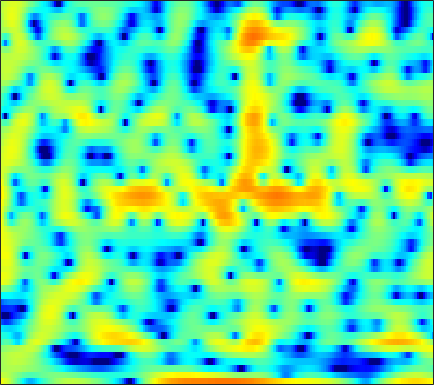

Values plotted in this chart, from the file beside it:
4.837, 4.4061, 3.7535, 2.9814, 2.3168, 1.3385, 0.21798, -0.73578, -2.1088, -3.601, -5.1809, -6.352, -7.6587, -8.3753, -8.3723, -7.7268, -6.7264, -5.8739, -4.7311, -3.6821, -2.6931, -2.0215, -1.2166, -0.50842
2.712, 2.602, 2.373, 2.051, 1.75, 1.286, 0.7616, 0.3393, -0.2418, -0.8067, -1.314, -1.633, -1.95, -2.115, -2.143, -2.061, -1.879, -1.697, -1.42, -1.135, -0.8618, -0.6761, -0.4557, -0.2755
1.271, 1.489, 1.698, 1.827, 1.875, 1.884, 1.834, 1.768, 1.644, 1.487, 1.305, 1.157, 0.9432, 0.7132, 0.5334, 0.2814, 0.01229, -0.2013, -0.5042, -0.8345, -1.2, -1.496, -1.919, -2.38
1.24, 1.552, 1.891, 2.144, 2.288, 2.418, 2.48, 2.485, 2.442, 2.329, 2.162, 1.999, 1.725, 1.39, 1.094, 0.6405, 0.1161, -0.3249, -0.9762, -1.704, -2.506, -3.162, -4.098, -5.107
1.392, 1.632, 1.912, 2.156, 2.314, 2.482, 2.597, 2.657, 2.69, 2.661, 2.564, 2.442, 2.198, 1.855, 1.527, 0.9725, 0.2777, -0.3498, -1.335, -2.495, -3.843, -4.97, -6.626, -8.398
0.06887, 0.4091, 0.796, 1.086, 1.252, 1.433, 1.585, 1.709, 1.909, 2.155, 2.424, 2.607, 2.79, 2.858, 2.809, 2.55, 2.067, 1.533, 0.5669, -0.7436, -2.477, -4.092, -6.802, -10.45
-3.124, -2.291, -1.79, -1.927, -2.41, -3.553, -5.233, -6.481, -6.856, -5.051, -2.53, -0.8359, 0.9733, 2.299, 3.028, 3.663, 3.974, 3.994, 3.755, 3.239, 2.493, 1.792, 0.7279, -0.4107
-3.89, -3.967, -4.221, -4.747, -5.322, -6.326, -7.495, -8.222, -8.357, -7.085, -5.046, -3.473, -1.591, -0.05763, 0.88, 1.862, 2.571, 2.943, 3.245, 3.344, 3.256, 3.084, 2.745, 2.305
-6.138, -6.514, -6.875, -7.05, -7.076, -6.952, -6.657, -6.32, -5.707, -4.887, -3.904, -3.103, -2.017, -0.9504, -0.1991, 0.705, 1.474, 1.946, 2.442, 2.79, 2.998, 3.05, 2.999, 2.814
-11.97, -13.08, -13.88, -13.54, -12.79, -11.5, -10.17, -9.182, -7.918, -6.667, -5.39, -4.422, -3.144, -1.89, -0.9841, 0.1367, 1.141, 1.799, 2.534, 3.098, 3.485, 3.659, 3.741, 3.636
-18.01, -21.6, -24.79, -21.22, -18.38, -15.83, -14.27, -13.48, -12.61, -11.62, -10.18, -8.756, -6.618, -4.455, -2.933, -1.128, 0.4345, 1.431, 2.545, 3.406, 4.024, 4.335, 4.541, 4.508
-14.5, -14.37, -14.18, -13.96, -13.81, -13.89, -14.42, -15.4, -17.99, -24.07, -25.03, -17.49, -11.52, -7.543, -5.242, -2.786, -0.8243, 0.3819, 1.719, 2.77, 3.557, 3.988, 4.356, 4.503
-12.21, -11.28, -10.47, -9.978, -9.802, -9.717, -9.785, -9.899, -10.01, -9.858, -9.28, -8.498, -7.106, -5.51, -4.288, -2.72, -1.282, -0.3143, 0.8104, 1.748, 2.518, 2.987, 3.454, 3.761
-5.462, -5.338, -5.247, -5.253, -5.33, -5.515, -5.771, -5.97, -6.201, -6.281, -6.162, -5.894, -5.291, -4.423, -3.67, -2.598, -1.532, -0.765, 0.1732, 0.981, 1.654, 2.069, 2.526, 2.881
0.5234, 0.3195, -0.02244, -0.4992, -0.9566, -1.74, -2.751, -3.655, -5.093, -6.729, -8.227, -8.787, -8.168, -6.506, -5.074, -3.324, -1.881, -1.005, -0.1006, 0.5638, 1.002, 1.223, 1.438, 1.611
4.499, 4.304, 3.908, 3.329, 2.752, 1.757, 0.4408, -0.8281, -2.999, -5.959, -9.901, -12.52, -10.74, -6.908, -4.715, -2.606, -1.208, -0.52, -0.02853, 0.02728, -0.3132, -0.8149, -1.766, -2.804
4.547, 4.56, 4.408, 4.062, 3.675, 3.004, 2.161, 1.44, 0.4192, -0.578, -1.391, -1.775, -1.923, -1.736, -1.461, -1.075, -0.8138, -0.7595, -0.9444, -1.545, -2.641, -3.89, -6.402, -10.47
3.522, 3.791, 3.916, 3.795, 3.554, 3.062, 2.415, 1.858, 1.081, 0.3272, -0.3055, -0.6634, -0.9596, -1.063, -1.038, -0.9534, -0.9055, -0.9476, -1.145, -1.568, -2.246, -2.897, -3.912, -4.94
3.771, 4.157, 4.361, 4.238, 3.943, 3.28, 2.334, 1.441, 0.03395, -1.508, -2.947, -3.701, -3.945, -3.415, -2.77, -1.9, -1.191, -0.8192, -0.5517, -0.5189, -0.7127, -0.984, -1.492, -2.133
4.574, 4.832, 4.895, 4.632, 4.218, 3.354, 2.067, 0.7785, -1.523, -4.856, -10.39, -19.11, -16.35, -8.57, -5.685, -3.284, -1.796, -1.062, -0.4831, -0.2421, -0.2696, -0.4482, -0.8474, -1.408
4.613, 4.679, 4.58, 4.264, 3.875, 3.157, 2.205, 1.347, 0.03027, -1.381, -2.658, -3.328, -3.607, -3.264, -2.799, -2.137, -1.613, -1.353, -1.198, -1.274, -1.567, -1.921, -2.547, -3.318
4.521, 4.442, 4.226, 3.892, 3.57, 3.059, 2.477, 2.004, 1.351, 0.7158, 0.1475, -0.2112, -0.5847, -0.8401, -0.9823, -1.144, -1.327, -1.513, -1.847, -2.327, -2.993, -3.627, -4.711, -6.123
4.61, 4.35, 3.946, 3.499, 3.161, 2.714, 2.291, 1.985, 1.607, 1.239, 0.8773, 0.6079, 0.2413, -0.1414, -0.4385, -0.868, -1.323, -1.694, -2.232, -2.821, -3.505, -4.108, -5.094, -6.382
4.825, 4.187, 3.29, 2.445, 1.913, 1.413, 1.151, 1.083, 1.067, 1.054, 0.9723, 0.8357, 0.5444, 0.1104, -0.3054, -0.9598, -1.694, -2.237, -2.909, -3.413, -3.695, -3.809, -3.877, -3.934
5.074, 3.607, 1.228, -1.478, -3.239, -3.917, -2.771, -1.601, -0.3373, 0.5173, 0.9773, 1.076, 0.9229, 0.4224, -0.1912, -1.338, -2.957, -4.438, -6.549, -7.837, -6.976, -5.506, -3.504, -1.86
4.776, 2.931, -0.2335, -4.461, -8.017, -8.995, -5.925, -3.965, -2.212, -1.153, -0.5593, -0.3538, -0.3726, -0.7295, -1.265, -2.384, -4.146, -6.075, -9.551, -12.53, -9.668, -6.56, -3.305, -0.9344
4.681, 3.478, 1.728, -0.04178, -1.252, -2.509, -3.366, -3.823, -4.169, -4.263, -4.132, -3.9, -3.578, -3.34, -3.276, -3.41, -3.667, -3.9, -4.103, -3.996, -3.404, -2.675, -1.471, -0.2264
5.343, 4.375, 2.889, 1.206, -0.1845, -2.228, -4.576, -6.596, -9.617, -11.85, -11.13, -9.397, -7.221, -5.644, -4.819, -4.105, -3.719, -3.541, -3.381, -3.107, -2.662, -2.146, -1.25, -0.1984
6.026, 5.095, 3.625, 1.909, 0.4429, -1.781, -4.378, -6.628, -10.2, -13, -11.88, -9.703, -7.202, -5.509, -4.727, -4.14, -4.168, -4.487, -5.291, -6.218, -6.611, -5.992, -4.223, -2.062
5.862, 4.914, 3.383, 1.579, 0.1223, -1.84, -3.537, -4.514, -5.26, -5.375, -4.942, -4.438, -3.725, -3.152, -2.925, -3.002, -3.624, -4.549, -6.622, -10.46, -17.18, -15.03, -7.865, -3.564
4.886, 3.889, 2.11, -0.2965, -2.633, -6.769, -11.6, -12.18, -8.751, -5.889, -3.962, -2.952, -1.978, -1.397, -1.166, -1.183, -1.441, -1.815, -2.424, -2.987, -3.093, -2.738, -1.811, -0.5608
3.877, 3.224, 1.962, 0.1884, -1.486, -4.048, -6.217, -6.585, -5.367, -3.675, -2.322, -1.565, -0.9031, -0.552, -0.4633, -0.4955, -0.6794, -0.8657, -1.116, -1.254, -1.228, -1.081, -0.6843, -0.1341
3.417, 3.344, 3.003, 2.443, 1.938, 1.26, 0.6821, 0.4031, 0.2113, 0.1623, 0.1496, 0.1091, -0.09562, -0.4349, -0.8069, -1.378, -2.06, -2.563, -3.183, -3.649, -3.916, -3.932, -3.61, -3.016
3.288, 3.58, 3.773, 3.785, 3.692, 3.47, 3.165, 2.887, 2.461, 1.956, 1.349, 0.7937, -0.08932, -1.156, -2.091, -3.536, -5.174, -6.505, -8.371, -10.19, -11.53, -11.78, -10.96, -9.196
3.089, 3.559, 4.011, 4.27, 4.344, 4.29, 4.071, 3.79, 3.27, 2.562, 1.637, 0.7816, -0.5664, -2.239, -3.713, -6.053, -8.836, -11.28, -14.99, -19.54, -26.39, -38.98, -23.43, -16.37
2.628, 3.236, 3.86, 4.269, 4.444, 4.5, 4.35, 4.109, 3.592, 2.848, 1.845, 0.9164, -0.6151, -2.519, -4.236, -7.029, -10.54, -13.91, -19.93, -29.7, -27.82, -22.94, -18.52, -14.85
1.903, 2.613, 3.349, 3.867, 4.12, 4.286, 4.252, 4.095, 3.696, 3.074, 2.218, 1.409, 0.07748, -1.539, -2.949, -5.102, -7.559, -9.592, -12.27, -14.24, -14.62, -13.92, -12.35, -10.63
1.254, 1.87, 2.537, 3.062, 3.366, 3.648, 3.782, 3.764, 3.587, 3.204, 2.611, 2.019, 1.053, -0.1148, -1.112, -2.521, -3.98, -5.024, -6.238, -7.152, -7.618, -7.678, -7.526, -7.186
0.7054, 0.9511, 1.332, 1.801, 2.2, 2.729, 3.181, 3.43, 3.598, 3.55, 3.263, 2.893, 2.194, 1.274, 0.449, -0.7883, -2.102, -3.051, -4.189, -4.987, -5.383, -5.45, -5.349, -5.212
-1.306, -2.04, -2.311, -1.485, -0.4143, 1.099, 2.385, 3.146, 3.861, 4.246, 4.308, 4.145, 3.633, 2.783, 1.907, 0.3619, -1.654, -3.482, -6.192, -8.121, -7.705, -6.379, -4.586, -3.35
-6.046, -11.05, -25.94, -9.735, -5.422, -1.975, 0.2291, 1.409, 2.53, 3.257, 3.647, 3.717, 3.517, 2.941, 2.247, 0.8712, -1.154, -3.245, -7.055, -10.82, -8.819, -5.902, -3.012, -1.145
-3.774, -4.785, -5.544, -5.395, -4.833, -3.879, -2.861, -2.125, -1.207, -0.3821, 0.2898, 0.6699, 0.9823, 1.041, 0.9113, 0.5344, -0.03246, -0.5316, -1.127, -1.379, -1.188, -0.7617, -0.01339, 0.7288
-2.699, -3.4, -4.374, -5.373, -6.103, -6.933, -7.306, -7.054, -6.03, -4.627, -3.245, -2.338, -1.361, -0.6209, -0.2147, 0.185, 0.4652, 0.6277, 0.8319, 1.046, 1.317, 1.544, 1.856, 2.151
-1.885, -2.627, -4.002, -5.971, -8.095, -12.45, -21.94, -22.68, -12.77, -8.33, -5.642, -4.215, -2.803, -1.705, -1, -0.1854, 0.5363, 1.035, 1.634, 2.138, 2.557, 2.801, 3.024, 3.13
-0.3029, -0.7033, -1.573, -2.836, -4.026, -5.75, -7.097, -7.396, -6.803, -5.793, -4.918, -4.414, -3.819, -3.182, -2.561, -1.522, -0.359, 0.4981, 1.529, 2.391, 3.025, 3.354, 3.596, 3.596
1.353, 1.446, 1.3, 0.89, 0.4726, -0.1875, -0.881, -1.398, -2.123, -3.012, -4.253, -5.551, -7.792, -9.725, -9.214, -6.201, -3.182, -1.377, 0.4542, 1.761, 2.64, 3.059, 3.334, 3.296
2.108, 2.452, 2.654, 2.612, 2.443, 2.052, 1.486, 0.9349, -0.009844, -1.27, -2.979, -4.681, -7.641, -10.48, -10.16, -6.935, -3.928, -2.218, -0.5357, 0.5931, 1.305, 1.612, 1.753, 1.648
2.298, 2.597, 2.827, 2.888, 2.821, 2.605, 2.239, 1.866, 1.247, 0.4903, -0.3703, -1.039, -1.827, -2.323, -2.425, -2.197, -1.722, -1.345, -0.9163, -0.654, -0.593, -0.6723, -0.9164, -1.272
2.462, 2.601, 2.728, 2.781, 2.779, 2.712, 2.563, 2.394, 2.099, 1.728, 1.296, 0.9653, 0.5276, 0.1374, -0.1166, -0.4174, -0.6935, -0.9265, -1.331, -1.856, -2.574, -3.232, -4.234, -5.297
2.319, 2.257, 2.239, 2.3, 2.393, 2.534, 2.653, 2.701, 2.672, 2.541, 2.306, 2.077, 1.696, 1.246, 0.8851, 0.3547, -0.2492, -0.756, -1.551, -2.557, -3.872, -5.151, -7.465, -10.88
0.9605, 0.4195, 0.1097, 0.4046, 0.9044, 1.697, 2.41, 2.815, 3.143, 3.224, 3.086, 2.84, 2.379, 1.785, 1.279, 0.5707, -0.1616, -0.7087, -1.427, -2.25, -3.215, -4.134, -5.688, -7.626
-2.939, -6.579, -10.8, -6.097, -2.712, 0.2707, 2.093, 2.944, 3.565, 3.695, 3.42, 2.98, 2.143, 1.091, 0.1971, -1, -1.999, -2.517, -2.829, -2.752, -2.527, -2.367, -2.191, -2.025
-0.968, -2.37, -3.237, -2.065, -0.561, 1.224, 2.468, 3.005, 3.23, 2.939, 2.155, 1.285, -0.2979, -2.335, -4.21, -7.247, -10.73, -12.48, -11.02, -7.754, -5.101, -3.523, -1.892, -0.6568
1.239, 1.396, 1.701, 2.132, 2.491, 2.895, 3.076, 2.993, 2.527, 1.61, 0.1899, -1.215, -3.549, -6.386, -8.755, -12.11, -15.27, -16.46, -14.27, -10.31, -6.986, -5.009, -2.939, -1.361
1.098, 2.024, 2.939, 3.546, 3.824, 3.963, 3.788, 3.436, 2.627, 1.357, -0.4527, -2.249, -5.367, -9.694, -14.07, -20.97, -17.9, -14.33, -10.99, -8.325, -6.121, -4.713, -3.182, -1.949
1.287, 2.328, 3.345, 4.002, 4.283, 4.39, 4.198, 3.845, 3.079, 1.943, 0.4151, -1.031, -3.361, -6.133, -8.255, -10.29, -10.21, -9.214, -7.631, -6.278, -5.174, -4.526, -3.845, -3.373
2.031, 2.64, 3.307, 3.794, 4.025, 4.14, 4.035, 3.802, 3.276, 2.524, 1.554, 0.6995, -0.5437, -1.819, -2.694, -3.652, -4.311, -4.612, -4.837, -4.968, -5.152, -5.39, -5.844, -6.506
2.02, 2.403, 2.881, 3.28, 3.511, 3.702, 3.733, 3.65, 3.39, 2.962, 2.367, 1.841, 1.032, 0.1528, -0.5453, -1.474, -2.4, -3.077, -3.983, -4.884, -5.849, -6.644, -7.955, -9.731
